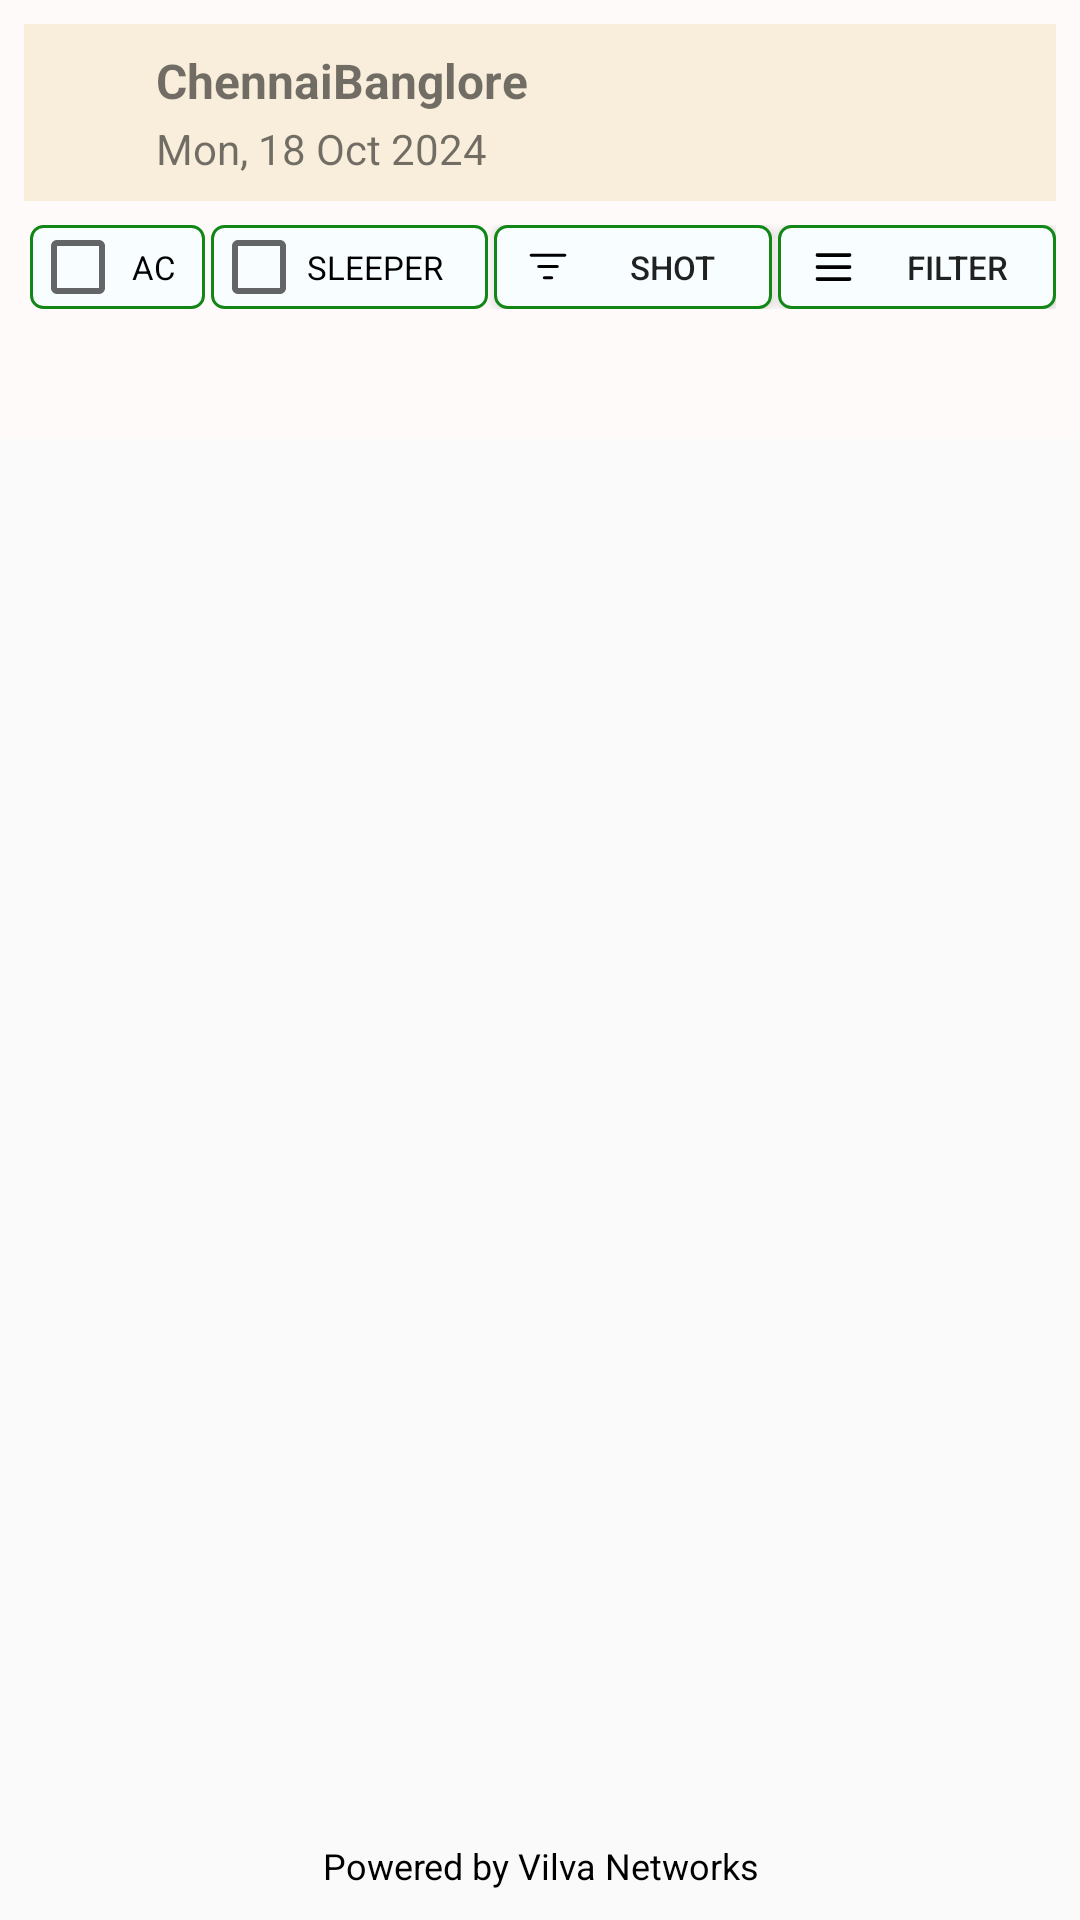

Layout XML and referenced resources for this Android screen:
<!-- AndroidManifest.xml: application theme Theme.VcartBusbooking -->
<!-- res/layout/activity_bus_details.xml -->
<RelativeLayout
    android:layout_width="match_parent"
    android:layout_height="match_parent"
    xmlns:tools="http://schemas.android.com/tools"
    xmlns:app="http://schemas.android.com/apk/res-auto"
    android:id="@+id/main"
android:fitsSystemWindows="true"
    xmlns:android="http://schemas.android.com/apk/res/android">

    <LinearLayout
        android:layout_width="match_parent"
        android:layout_height="wrap_content"
        android:orientation="vertical"
        android:background="#FFFAFA"
        android:padding="8dp"

        tools:context=".MainActivity">

        
        <LinearLayout

            android:layout_width="match_parent"
            android:layout_height="wrap_content"
            android:orientation="horizontal"

            android:padding="8dp"
            android:background="#F8EEDB">

            <ImageView
                android:id="@+id/Bus_details_backarrow"
                android:layout_width="24dp"
                android:layout_height="24dp"
                android:layout_gravity="center"
                android:src="@drawable/baseline_arrow_back_24"
                android:contentDescription="Back Arrow"
                app:tint="#000000" />

            <LinearLayout
                android:layout_width="match_parent"
                android:layout_height="wrap_content"
                android:orientation="vertical">

                <LinearLayout
                    android:layout_width="match_parent"
                    android:layout_height="24dp"
                    android:orientation="horizontal">
                    <TextView
                        android:id="@+id/from"
                        android:layout_width="wrap_content"
                        android:layout_marginStart="12dp"
                        android:layout_height="wrap_content"
                        android:text="Chennai"
                        android:textSize="16sp"
                        android:textStyle="bold"
                        android:gravity="center_vertical" />

                    <ImageView
                        android:layout_width="wrap_content"
                        android:layout_height="wrap_content"
                        android:src="@drawable/baseline_arrow_right_alt_24" />

                    <TextView
                        android:id="@+id/to"
                        android:layout_width="wrap_content"
                        android:layout_height="wrap_content"
                        android:text="Banglore"
                        android:textSize="16sp"
                        android:textStyle="bold"
                        android:gravity="center_vertical" />
                </LinearLayout>
                <TextView
                    android:id="@+id/datevisible"
                    android:layout_width="wrap_content"
                    android:layout_height="wrap_content"
                    android:layout_marginStart="12dp"
                    android:text="Mon, 18 Oct 2024"
                    android:textSize="14sp" />
            </LinearLayout>
        </LinearLayout>

        
        <LinearLayout
            android:layout_width="match_parent"
            android:layout_height="wrap_content"
            android:orientation="horizontal"
            android:layout_marginTop="8dp"
            android:paddingVertical="0dp">

            <CheckBox
                android:id="@+id/ac_checkbox"
                android:layout_width="wrap_content"
                android:layout_height="28dp"
                android:paddingStart="2dp"
                android:paddingEnd="10dp"
                android:background="@drawable/availvable_seat_bg"
                android:text="AC"
                android:textSize="11sp"
                android:layout_marginStart="2dp"
                tools:ignore="TouchTargetSizeCheck" />

            <CheckBox

                android:id="@+id/sleeper"
                android:layout_width="0dp"
                android:layout_weight="1"
                android:layout_height="28dp"
                android:text="SLEEPER"
                android:textSize="11sp"
                android:background="@drawable/availvable_seat_bg"
                android:layout_marginStart="2dp"
                tools:ignore="TouchTargetSizeCheck" />

            <Button
                android:id="@+id/sort"
                android:layout_width="0dp"
                android:layout_height="28dp"
                android:layout_marginStart="2dp"
                android:layout_weight="1"
                android:background="@drawable/availvable_seat_bg"
                android:drawableStart="@drawable/short_svg"
                android:gravity="center"
                android:paddingLeft="10dp"
                android:text="shot"
                android:textSize="11sp"
                tools:ignore="TouchTargetSizeCheck" />

            <Button
                android:id="@+id/filter"
                android:layout_width="0dp"
                android:layout_height="28dp"
                android:layout_marginStart="2dp"
                android:layout_weight="1"
                android:background="@drawable/availvable_seat_bg"
                android:drawableStart="@drawable/filter_svg"
                android:paddingLeft="10dp"
                android:text="filter"
                android:textSize="11sp"
                tools:ignore="TouchTargetSizeCheck" />
        </LinearLayout>

        <FrameLayout
            android:id="@+id/loaderContainer"
            android:layout_width="match_parent"
            android:layout_height="match_parent"
            android:background="#ffffff"
            android:visibility="gone">
            <com.airbnb.lottie.LottieAnimationView
                android:id="@+id/loadingAnimationView"
                android:layout_width="match_parent"
                android:layout_height="match_parent"
                android:layout_gravity="center"
                android:padding="24dp"
                app:lottie_rawRes="@raw/red_bus_loader"
                app:lottie_autoPlay="false"
                app:lottie_loop="true" />
        </FrameLayout>
        <LinearLayout
            android:layout_width="match_parent"
            android:layout_height="wrap_content"
            android:orientation="vertical"
android:layout_marginTop="5dp"
            android:layout_marginBottom="30dp"
            >

            <androidx.recyclerview.widget.RecyclerView
                android:id="@+id/recyclerView"
                android:layout_width="match_parent"
                android:layout_height="wrap_content" />
        </LinearLayout>
        <TextView
            android:id="@+id/no_buses_message"
            android:layout_width="match_parent"
            android:layout_height="wrap_content"
            android:text="Selected routes bus not available"
            android:layout_gravity="center"
            android:textSize="22dp"
            android:textColor="@android:color/black"
            android:gravity="center"
            android:visibility="gone"
            />


    </LinearLayout>

    
    <TextView

        android:layout_width="match_parent"
        android:layout_height="wrap_content"
        android:text="Powered by Vilva Networks"
        android:layout_gravity="center"
        android:textSize="12sp"
        android:textColor="@android:color/black"
        android:gravity="center"
        android:layout_marginTop="10dp"
android:layout_alignParentBottom="true"
        android:layout_marginBottom="10dp"
        />

</RelativeLayout>
<!-- resources referenced by this layout -->
<resources>
  <!-- drawable availvable_seat_bg (drawable) -->
  <?xml version="1.0" encoding="utf-8"?>
  <shape xmlns:android="http://schemas.android.com/apk/res/android">
  <corners android:radius="4dp"/>
      <solid android:color="#F8FDFF"/>
      <stroke android:color="#128716"
  
          android:width="1dp"
  
          />
  </shape>
  <!-- drawable filter_svg (drawable) -->
  <vector xmlns:android="http://schemas.android.com/apk/res/android"
      android:width="17dp"
      android:height="16dp"
      android:viewportWidth="17"
      android:viewportHeight="16">
    <path
        android:pathData="M3.167,8H13.834"
        android:strokeLineJoin="round"
        android:strokeWidth="1.25"
        android:fillColor="#00000000"
        android:strokeColor="#000000"
        android:strokeLineCap="round"/>
    <path
        android:pathData="M3.167,4H13.834"
        android:strokeLineJoin="round"
        android:strokeWidth="1.25"
        android:fillColor="#00000000"
        android:strokeColor="#000000"
        android:strokeLineCap="round"/>
    <path
        android:pathData="M3.167,12H13.834"
        android:strokeLineJoin="round"
        android:strokeWidth="1.25"
        android:fillColor="#00000000"
        android:strokeColor="#000000"
        android:strokeLineCap="round"/>
  </vector>
  <!-- drawable short_svg (drawable) -->
  <vector xmlns:android="http://schemas.android.com/apk/res/android" android:height="15.058824dp" android:viewportHeight="16" android:viewportWidth="17" android:width="16dp">
        
      <path android:fillColor="#00000000" android:pathData="M2.5,4H14.5" android:strokeColor="#000000" android:strokeLineCap="round" android:strokeLineJoin="round" android:strokeWidth="1"/>
        
      <path android:fillColor="#00000000" android:pathData="M5.167,8H11.834" android:strokeColor="#000000" android:strokeLineCap="round" android:strokeLineJoin="round" android:strokeWidth="1"/>
        
      <path android:fillColor="#00000000" android:pathData="M7.167,12H9.834" android:strokeColor="#000000" android:strokeLineCap="round" android:strokeLineJoin="round" android:strokeWidth="1"/>
      
  </vector>
  <style name="Theme.VcartBusbooking" parent="Base.Theme.VcartBusbooking" />
  <style name="Base.Theme.VcartBusbooking" parent="Theme.Design.Light.NoActionBar">
          
          
      </style>
</resources>
